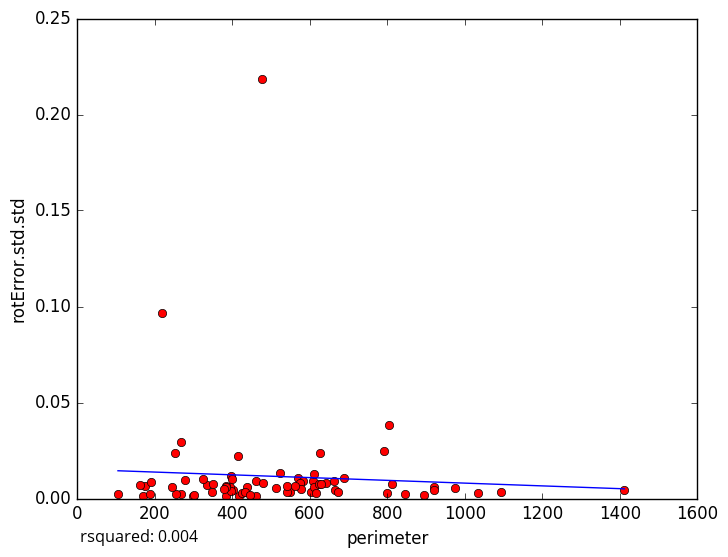

Source data for this figure (header and first rows):
perimeter, rotError.std.std
383.7, 0.005687
476.3, 0.2184
919.4, 0.005809
845.1, 0.002382
400.8, 0.004438
104.8, 0.002212
297.3, 0.001249
175.2, 0.006708
975.7, 0.005264
661.9, 0.009132
462, 0.001098
301.7, 0.00182
395.4, 0.01158
266.8, 0.002426
190.2, 0.008818
384.3, 0.001552
169.3, 0.001336
547.9, 0.003303
663.9, 0.004278
569.5, 0.01082
277.3, 0.009397
186.4, 0.00241
266.9, 0.02962
251.5, 0.0239
218, 0.0967
413.6, 0.02203
161.5, 0.006932
333.3, 0.007196
348.7, 0.007297
582.4, 0.009281
416.3, 0.001463
602.5, 0.003452
625.5, 0.02352
1412, 0.004315
687, 0.01092
804.8, 0.03846
325.2, 0.01016
394.1, 0.006049
254.9, 0.002372
512.1, 0.005333
574.4, 0.007988
577.7, 0.004806
462.2, 0.009313
542.2, 0.003585
607.4, 0.009075
895.1, 0.001979
810.7, 0.007527
791.2, 0.02452
523.5, 0.01316
642.5, 0.008169
438.7, 0.005962
921.1, 0.004685
425.5, 0.002904
383.6, 0.006647
611, 0.005937
1094, 0.003169
396.7, 0.004085
624, 0.00741
673.4, 0.003583
614.6, 0.002956
... 18 more rows
